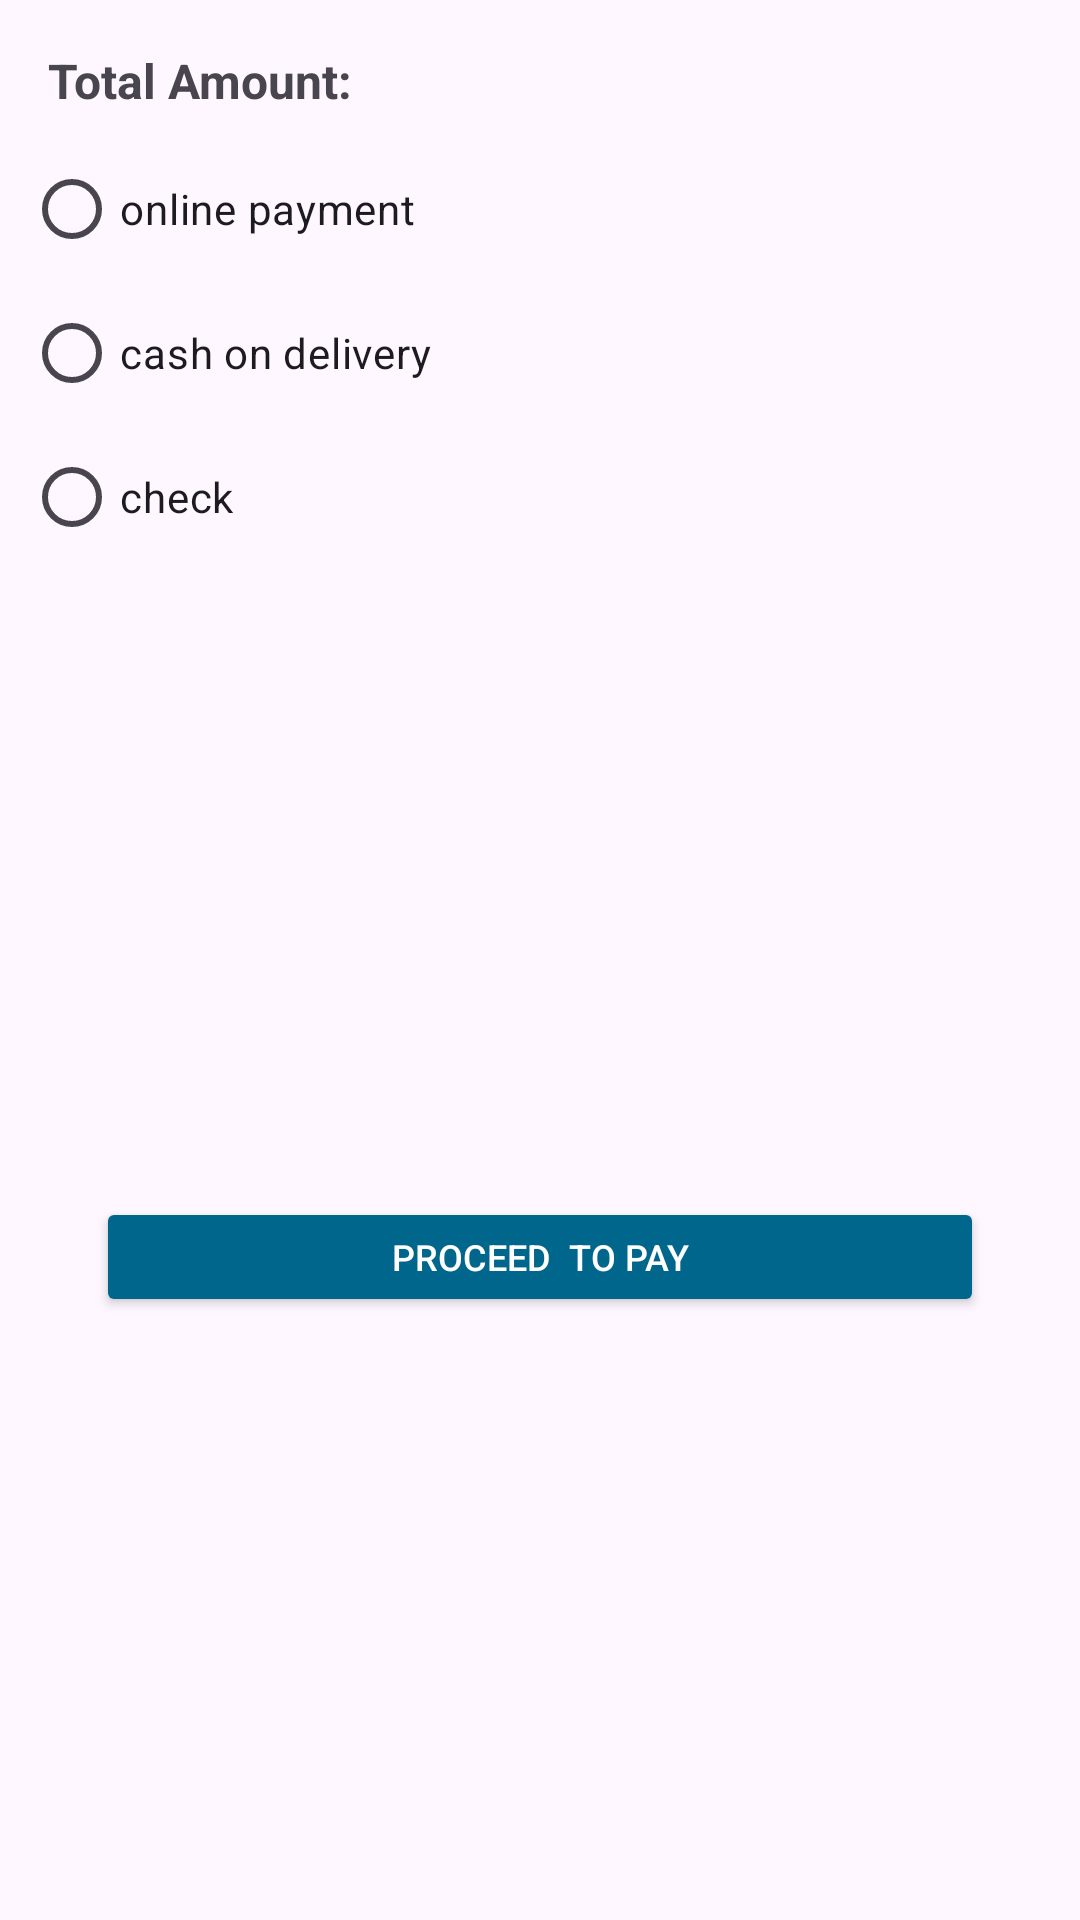

Android layout source for this screen:
<!-- AndroidManifest.xml: application theme Theme.SkyBoxx -->
<!-- res/layout/payment_dialog.xml -->
<?xml version="1.0" encoding="utf-8"?>
<androidx.constraintlayout.widget.ConstraintLayout xmlns:android="http://schemas.android.com/apk/res/android"
    xmlns:app="http://schemas.android.com/apk/res-auto"
    xmlns:tools="http://schemas.android.com/tools"
    android:layout_width="match_parent"
    android:layout_height="wrap_content">


    <androidx.constraintlayout.widget.ConstraintLayout
        android:layout_width="match_parent"
        android:layout_height="match_parent"
        android:orientation="vertical"
        app:layout_constraintBottom_toBottomOf="parent"
        app:layout_constraintEnd_toEndOf="parent"
        app:layout_constraintTop_toTopOf="parent">


        <TextView
            android:id="@+id/amount"
            android:layout_width="wrap_content"
            android:layout_height="wrap_content"
            android:layout_marginStart="16dp"
            android:layout_marginTop="16dp"
            android:text="Total Amount: "
            style="@style/textbigbold"
            app:layout_constraintStart_toStartOf="parent"
            app:layout_constraintTop_toTopOf="parent" />

        <RadioGroup
            android:id="@+id/radioGroup"
            android:layout_width="0dp"
            android:layout_height="wrap_content"
            android:layout_marginHorizontal="8dp"
            android:layout_marginTop="8dp"
            app:layout_constraintEnd_toEndOf="parent"
            app:layout_constraintStart_toStartOf="parent"
            app:layout_constraintTop_toBottomOf="@+id/amount">

            <RadioButton
                android:id="@+id/online"
                android:layout_width="match_parent"
                android:layout_height="match_parent"
                android:text="online payment" />

            <RadioButton
                android:id="@+id/cod"
                android:layout_width="match_parent"
                android:layout_height="match_parent"
                android:text="cash on delivery" />

            <RadioButton
                android:id="@+id/check"
                android:layout_width="match_parent"
                android:layout_height="match_parent"
                android:text="check" />
        </RadioGroup>


        <Button
            android:id="@+id/ok"
            android:layout_width="0dp"
            android:layout_height="40dp"
            android:layout_marginStart="32dp"
            android:layout_marginTop="16dp"
            android:layout_marginEnd="32dp"
            android:layout_marginBottom="8dp"
            android:text="Proceed  To Pay"
            style="@style/button"
            app:layout_constraintBottom_toBottomOf="parent"
            app:layout_constraintEnd_toEndOf="parent"
            app:layout_constraintStart_toStartOf="parent"
            app:layout_constraintTop_toBottomOf="@+id/radioGroup" />

    </androidx.constraintlayout.widget.ConstraintLayout>
</androidx.constraintlayout.widget.ConstraintLayout>
<!-- resources referenced by this layout -->
<resources>
  <style name="button">
          <item name="android:textColor">@color/white</item>
          <item name="android:textSize">12sp</item>
          <item name="android:textStyle">normal</item>
          <item name="android:backgroundTint">@color/colorSecondary</item>
      </style>
  <style name="textbigbold">
  
          <item name="android:textSize">16sp</item>
          <item name="android:textStyle">bold</item>
      </style>
  <style name="Theme.SkyBoxx" parent="Base.Theme.SkyBoxx" />
  <color name="white">#FFFFFFFF</color>
  <color name="colorSecondary">#00668C</color>
  <style name="Base.Theme.SkyBoxx" parent="Theme.Material3.DayNight.NoActionBar">
          
          
  
          <item name="colorPrimary">@color/colorPrimary</item>
          <item name="colorPrimaryDark">@color/colorPrimaryDark</item>
          <item name="colorAccent">@color/colorAccent</item>
          <item name="colorSecondary">@color/colorSecondary</item>
  
          <item name="android:statusBarColor">@color/greylightlight</item>
          <item name="android:windowLightStatusBar" tools:ignore="NewApi">true</item>
      </style>
  <color name="colorPrimary">#E7EEf4</color>
  <color name="colorPrimaryDark">#E1EBF2</color>
  <color name="colorAccent">#D2E5F4</color>
  <color name="greylightlight">#F4F4F4</color>
</resources>
